Photos from the image-classification dataset "dataset_split" in the GitHub repository hakimlutfi46/DBS-image-classification. Its 3 classes are: boot, sandal, shoe.

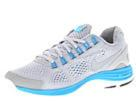
Label: shoe

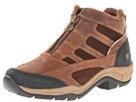
Label: boot

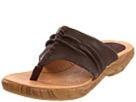
Label: sandal

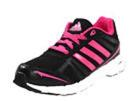
Label: shoe

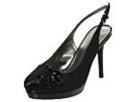
Label: sandal

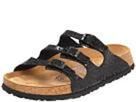
Label: sandal
